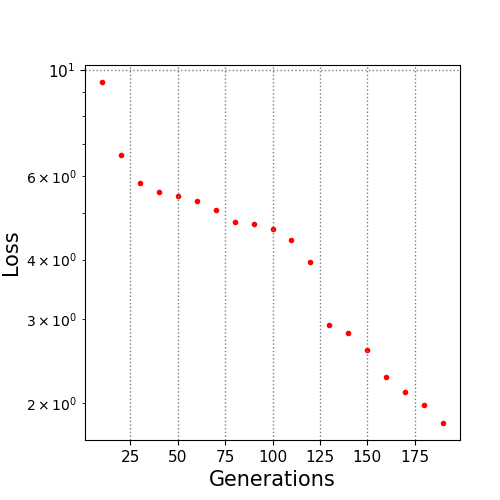

The file beside this chart, header and first rows:
10.0, 9.435393
20.0, 6.618
30.0, 5.799
40.0, 5.547
50.0, 5.43
60.0, 5.3
70.0, 5.093
80.0, 4.808
90.0, 4.753
100.0, 4.642
110.0, 4.388
120.0, 3.958
130.0, 2.915
140.0, 2.811
150.0, 2.58
160.0, 2.271
170.0, 2.109
180.0, 1.985
190.0, 1.817
